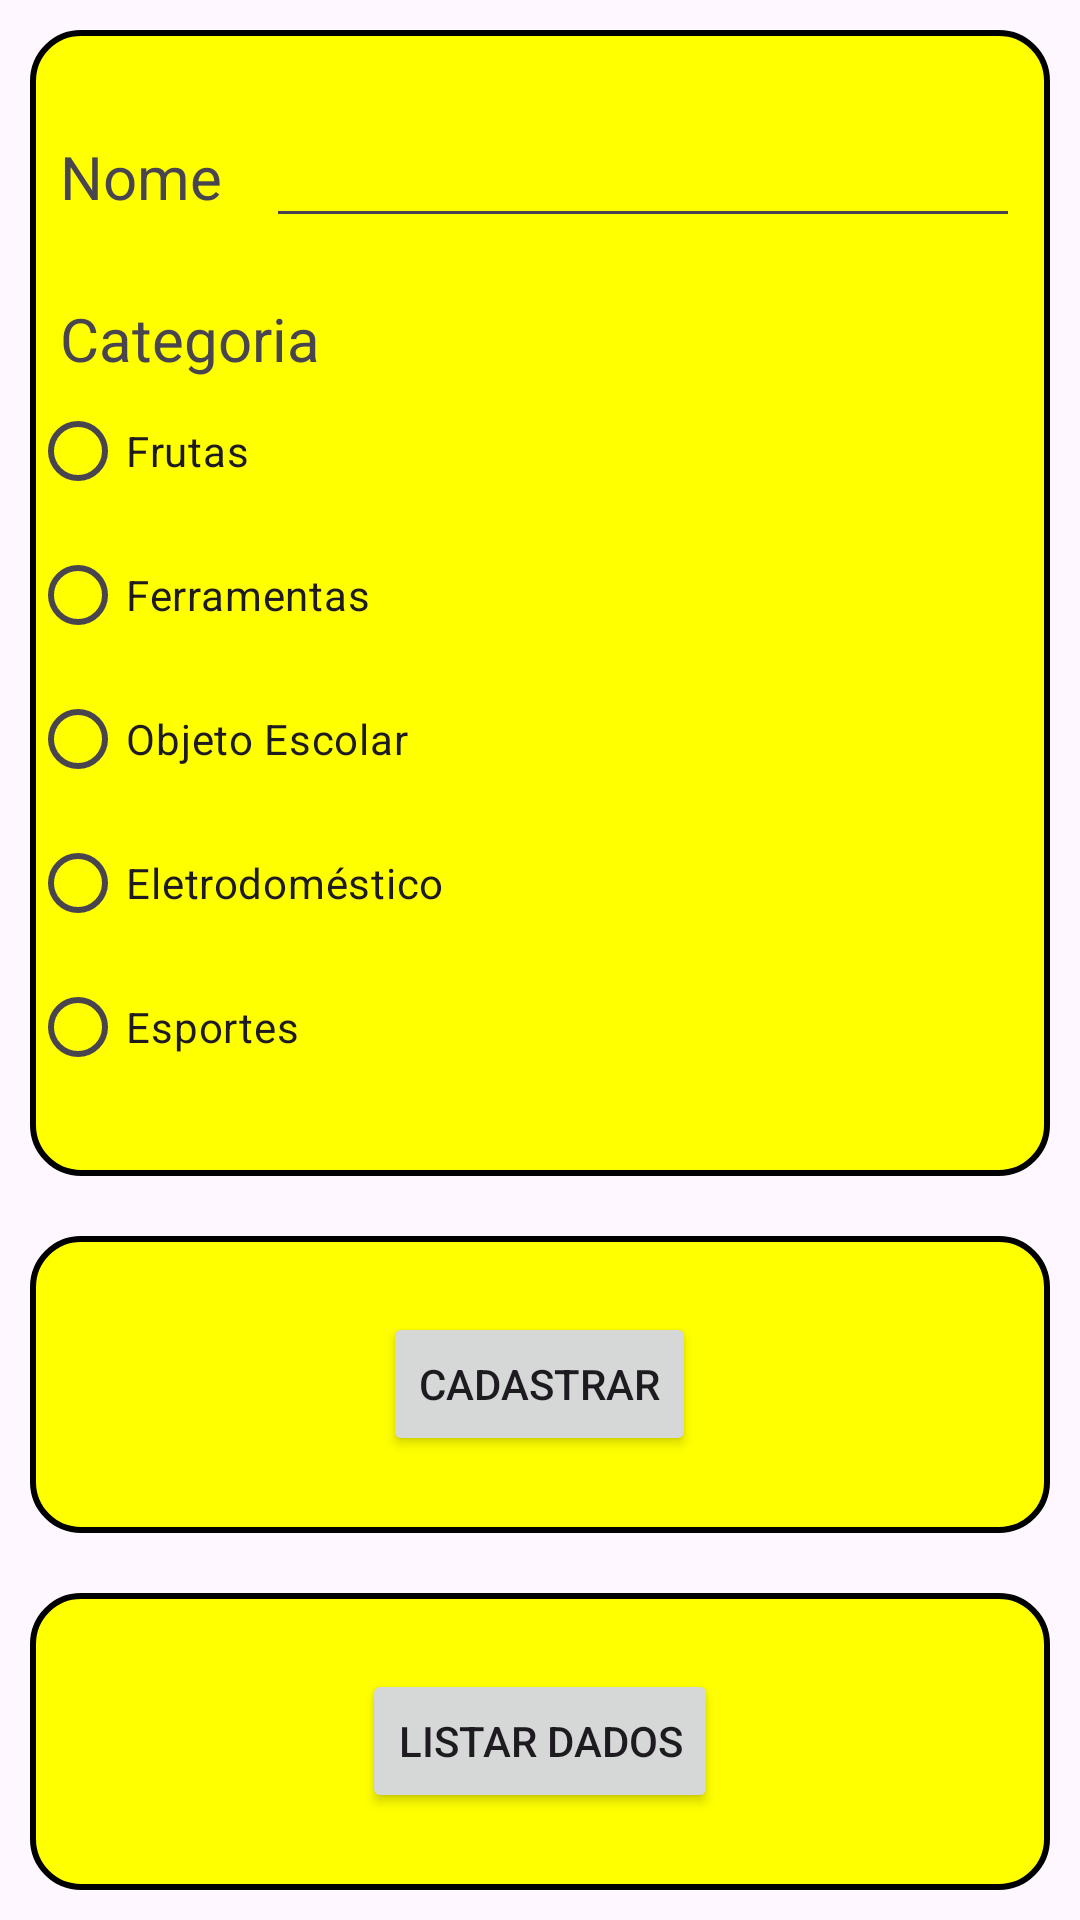

Write the Android layout XML for this screen, with the resource values it uses.
<!-- AndroidManifest.xml: application theme Theme.Forca_Trilhas -->
<!-- res/layout/activity_tela_cadastro.xml -->
<?xml version="1.0" encoding="utf-8"?>
<LinearLayout xmlns:android="http://schemas.android.com/apk/res/android"
    xmlns:app="http://schemas.android.com/apk/res-auto"
    xmlns:tools="http://schemas.android.com/tools"
    android:id="@+id/main"
    android:layout_width="match_parent"
    android:layout_height="match_parent"
    android:orientation="vertical"
    tools:context=".TelaCadastro">

    <LinearLayout
        android:layout_width="match_parent"
        android:layout_height="wrap_content"
        android:layout_margin="10dp"
        android:layout_weight="0.33"
        android:background="@drawable/borda"
        android:gravity="center"
        android:orientation="vertical">

        <LinearLayout
            android:layout_width="match_parent"
            android:layout_height="wrap_content"
            android:orientation="horizontal">

            <TextView
                android:id="@+id/textView4"
                android:layout_width="wrap_content"
                android:layout_height="wrap_content"
                android:layout_marginLeft="10dp"
                android:layout_weight="1"
                android:text="Nome"
                android:textSize="20sp" />

            <EditText
                android:id="@+id/editTextText"
                android:layout_width="wrap_content"
                android:layout_height="wrap_content"
                android:layout_marginRight="10dp"
                android:layout_weight="1"
                android:ems="10"
                android:inputType="text"
                android:textSize="20sp" />

        </LinearLayout>

        <LinearLayout
            android:layout_width="match_parent"
            android:layout_height="wrap_content"
            android:layout_marginTop="20dp"
            android:orientation="vertical">

            <TextView
                android:id="@+id/textView5"
                android:layout_width="wrap_content"
                android:layout_height="wrap_content"
                android:layout_marginLeft="10dp"
                android:layout_weight="1"
                android:text="Categoria"
                android:textSize="20sp" />

            <RadioGroup
                android:id="@+id/id_grupo"
                android:layout_width="match_parent"
                android:layout_height="wrap_content">

                <RadioButton
                    android:id="@+id/radioButton"
                    android:layout_width="match_parent"
                    android:layout_height="wrap_content"
                    android:text="Frutas" />

                <RadioButton
                    android:id="@+id/radioButton2"
                    android:layout_width="match_parent"
                    android:layout_height="wrap_content"
                    android:text="Ferramentas" />

                <RadioButton
                    android:id="@+id/radioButton3"
                    android:layout_width="match_parent"
                    android:layout_height="wrap_content"
                    android:text="Objeto Escolar" />

                <RadioButton
                    android:id="@+id/radioButton4"
                    android:layout_width="match_parent"
                    android:layout_height="wrap_content"
                    android:text="Eletrodoméstico" />

                <RadioButton
                    android:id="@+id/radioButton5"
                    android:layout_width="match_parent"
                    android:layout_height="wrap_content"
                    android:text="Esportes" />
            </RadioGroup>

        </LinearLayout>
    </LinearLayout>

    <LinearLayout
        android:layout_width="match_parent"
        android:layout_height="wrap_content"
        android:layout_gravity="center"
        android:layout_margin="10dp"
        android:layout_weight="0.33"
        android:background="@drawable/borda"
        android:gravity="center"
        android:orientation="vertical">

        <Button
            android:id="@+id/button2"
            android:layout_width="wrap_content"
            android:layout_height="wrap_content"
            android:text="Cadastrar" />
    </LinearLayout>

    <LinearLayout
        android:layout_width="match_parent"
        android:layout_height="wrap_content"
        android:layout_margin="10dp"
        android:layout_weight="0.33"
        android:background="@drawable/borda"
        android:gravity="center"
        android:orientation="vertical">

        <Button
            android:id="@+id/button3"
            android:layout_width="wrap_content"
            android:layout_height="wrap_content"
            android:text="Listar Dados" />
    </LinearLayout>
</LinearLayout>
<!-- resources referenced by this layout -->
<resources>
  <!-- drawable borda (drawable) -->
  <?xml version="1.0" encoding="utf-8"?>
  <shape xmlns:android="http://schemas.android.com/apk/res/android">
      
      <solid android:color="#FFFF00"/>
      
      <corners android:radius="16dp"/>
      
      <stroke
          android:width="2dp"
          android:color="#000000"/>
  </shape>
  <style name="Theme.Forca_Trilhas" parent="Base.Theme.Forca_Trilhas" />
  <style name="Base.Theme.Forca_Trilhas" parent="Theme.Material3.DayNight.NoActionBar">
          
          
      </style>
</resources>
